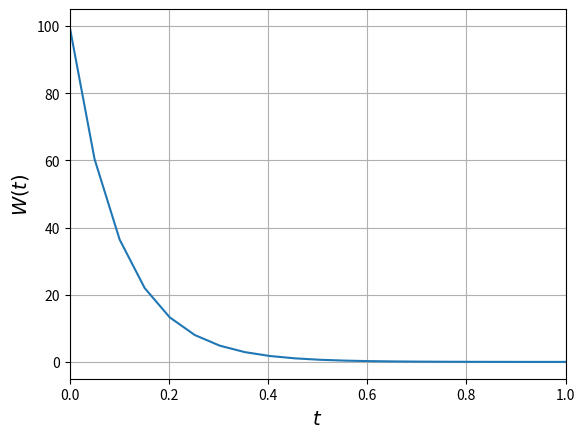

Write Python code to recreate this figure. (Note: this script raises an exception after producing the figure.)
import matplotlib.pyplot as plt
import numpy as np

k = 10
T = 0.1


# Весовая функция
def weight_function():
    fig = plt.figure()
    ax = fig.add_subplot(111)
    ax.grid()
    ax.set(xlim=[0, 1])

    x = np.linspace(0, 5, 100)
    y = 100 * np.exp(-10 * x)
    ax.plot(x, y)

    ax.set_xlabel(r'$t$', fontsize=14)
    ax.set_ylabel(r'$W(t)$', fontsize=14)

    fig.savefig('Graphics/Aperiodic link of the first order/Весовая функция')


# Переходная функция
def transition_function():
    fig = plt.figure()
    ax = fig.add_subplot(111)
    ax.grid()
    ax.set(xlim=[0, 2])

    x = np.linspace(0, 5, 100)
    y = k * (1 - np.exp(-x / T))
    ax.plot(x, y)

    ax.set_xlabel(r'$t$', fontsize=14)
    ax.set_ylabel(r'$h(t)$', fontsize=14)

    fig.savefig('Graphics/Aperiodic link of the first order/Переходная функция')


# ФЧХ
def phase_frequency_characteristic():
    fig = plt.figure()
    ax = fig.add_subplot(111)
    ax.grid()
    ax.set(xlim=[0, 150])
    x = np.linspace(-10, 300, 1000)
    y = -np.arctan(0.1 * x)
    ax.plot(x, y)

    ax.set_xlabel(r'$\omega$', fontsize=14)
    ax.set_ylabel(r'$\phi(\omega)$', fontsize=14)

    fig.savefig('Graphics/Aperiodic link of the first order/ФЧХ')


# АФЧХ
def amplitude_phase_frequency_response():
    fig = plt.figure()
    ax = fig.add_subplot(111)
    ax.grid()
    w = np.linspace(-180, 0, 100)

    ax.plot(k/(T**2 * w**2 + 1), k*T*w/(T**2 * w**2 + 1))

    ax.set_xlabel(r'$U(\omega)$', fontsize=14)
    ax.set_ylabel(r'$V(\omega)$', fontsize=14)

    fig.savefig('Graphics/Aperiodic link of the first order/АФЧХ')


# ЛАЧХ
def logarithmic_amplitude_frequency_response():
    fig = plt.figure()
    ax = fig.add_subplot(111)
    ax.grid()
    ax.set(xlim=[0, 40])

    w = np.linspace(0, 50, 100)
    ax.plot(w, 20 * np.log10(k) - 20 * np.log10(np.sqrt(1 + T ** 2 * w ** 2)), color='c')

    ax.set_xlabel(r'$\omega$', fontsize=14)
    ax.set_ylabel(r'$L(\omega)$', fontsize=14)

    fig.savefig('Graphics/Aperiodic link of the first order/ЛАЧХ')


weight_function()
transition_function()
phase_frequency_characteristic()
amplitude_phase_frequency_response()
logarithmic_amplitude_frequency_response()

